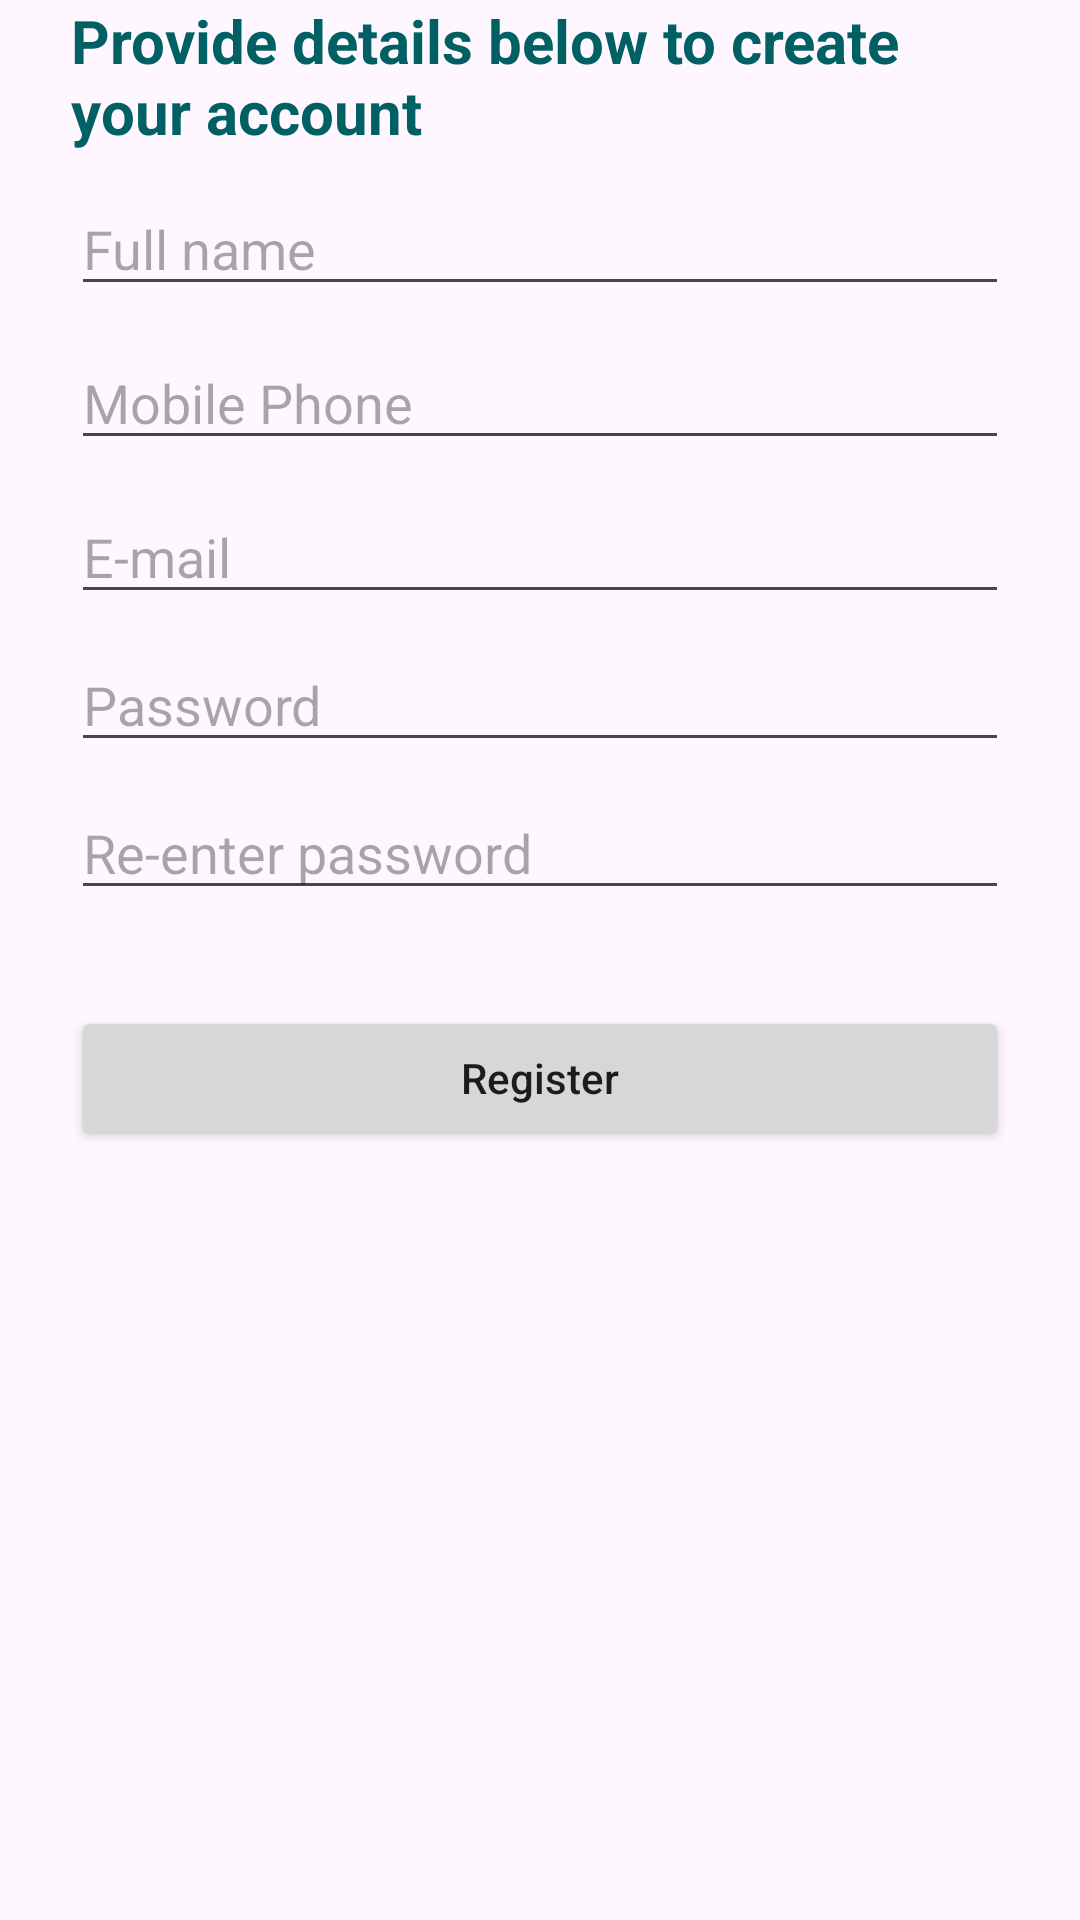

Here is an Android app screen rendered from its layout file. Give the layout XML and the strings, colors and styles it references.
<!-- AndroidManifest.xml: application theme Theme.ValuationRegister -->
<!-- res/layout/activity_registration.xml -->
<?xml version="1.0" encoding="utf-8"?>
<LinearLayout xmlns:android="http://schemas.android.com/apk/res/android"
    xmlns:app="http://schemas.android.com/apk/res-auto"
    xmlns:tools="http://schemas.android.com/tools"
    android:id="@+id/container"
    android:layout_width="match_parent"
    android:layout_height="match_parent"
    android:paddingLeft="@dimen/activity_horizontal_margin"
    android:paddingTop="@dimen/activity_vertical_margin"
    android:paddingRight="@dimen/activity_horizontal_margin"
    android:paddingBottom="@dimen/activity_vertical_margin"
    tools:context=".RegistrationActivity"
    android:orientation="vertical">

    <TextView
        android:layout_width="match_parent"
        android:layout_height="wrap_content"
        android:layout_marginStart="24dp"
        android:layout_marginEnd="24dp"
        android:textSize="20sp"
        android:text="Provide details below to create your account"
        android:textColor="@color/color_primary_500"
        android:textStyle="bold" />

    <EditText
        android:id="@+id/full_name"
        android:layout_width="match_parent"
        android:layout_height="wrap_content"
        android:layout_marginStart="24dp"
        android:layout_marginTop="10dp"
        android:layout_marginEnd="24dp"
        android:hint="Full name"
        android:inputType="text"
        android:selectAllOnFocus="true"/>



    <EditText
        android:id="@+id/phone_number"
        android:layout_width="match_parent"
        android:layout_height="wrap_content"
        android:layout_marginStart="24dp"
        android:layout_marginTop="10dp"
        android:layout_marginEnd="24dp"
        android:hint="Mobile Phone"
        android:inputType="phone"
        android:selectAllOnFocus="true"/>

    <EditText
        android:id="@+id/email"
        android:layout_width="match_parent"
        android:layout_height="wrap_content"
        android:layout_marginStart="24dp"
        android:layout_marginTop="10dp"
        android:layout_marginEnd="24dp"
        android:hint="E-mail"
        android:inputType="textEmailAddress"
        android:selectAllOnFocus="true"/>

    <EditText
        android:id="@+id/password"
        android:layout_width="match_parent"
        android:layout_height="wrap_content"
        android:layout_marginStart="24dp"
        android:layout_marginTop="8dp"
        android:layout_marginEnd="24dp"
        android:hint="Password"
        android:imeOptions="actionDone"
        android:inputType="textPassword"
        android:selectAllOnFocus="true"/>

    <EditText
        android:id="@+id/re_password"
        android:layout_width="match_parent"
        android:layout_height="wrap_content"
        android:layout_marginStart="24dp"
        android:layout_marginTop="8dp"
        android:layout_marginEnd="24dp"
        android:hint="Re-enter password"
        android:imeOptions="actionDone"
        android:inputType="textPassword"
        android:selectAllOnFocus="true"/>

    <Button
        android:id="@+id/register_button"
        android:layout_width="match_parent"
        android:layout_height="wrap_content"
        android:layout_gravity="center"
        android:layout_marginTop="32dp"
        android:layout_marginStart="24dp"
        android:layout_marginEnd="24dp"
        android:layout_marginBottom="64dp"
        android:textAllCaps="false"
        android:text="Register" />

</LinearLayout>
<!-- resources referenced by this layout -->
<resources>
  <color name="color_primary_500">#006064</color>
  <style name="Theme.ValuationRegister" parent="Theme.Material3.DayNight.NoActionBar">
          
          <item name="colorPrimary">@color/color_primary_500</item>
          <item name="colorPrimaryVariant">@color/color_primary_700</item>
          <item name="colorOnPrimary">@color/white</item>
          
          <item name="colorSecondary">@color/color_secondary_200</item>
          <item name="colorSecondaryVariant">@color/color_secondary_700</item>
          <item name="colorOnSecondary">@color/black</item>
          
          <item name="android:statusBarColor">?attr/colorPrimaryVariant</item>
          
      </style>
  <color name="color_primary_700">#00363a</color>
  <color name="white">#FFFFFFFF</color>
  <color name="color_secondary_200">#58687c</color>
  <color name="color_secondary_700">#041828</color>
  <color name="black">#FF000000</color>
</resources>
